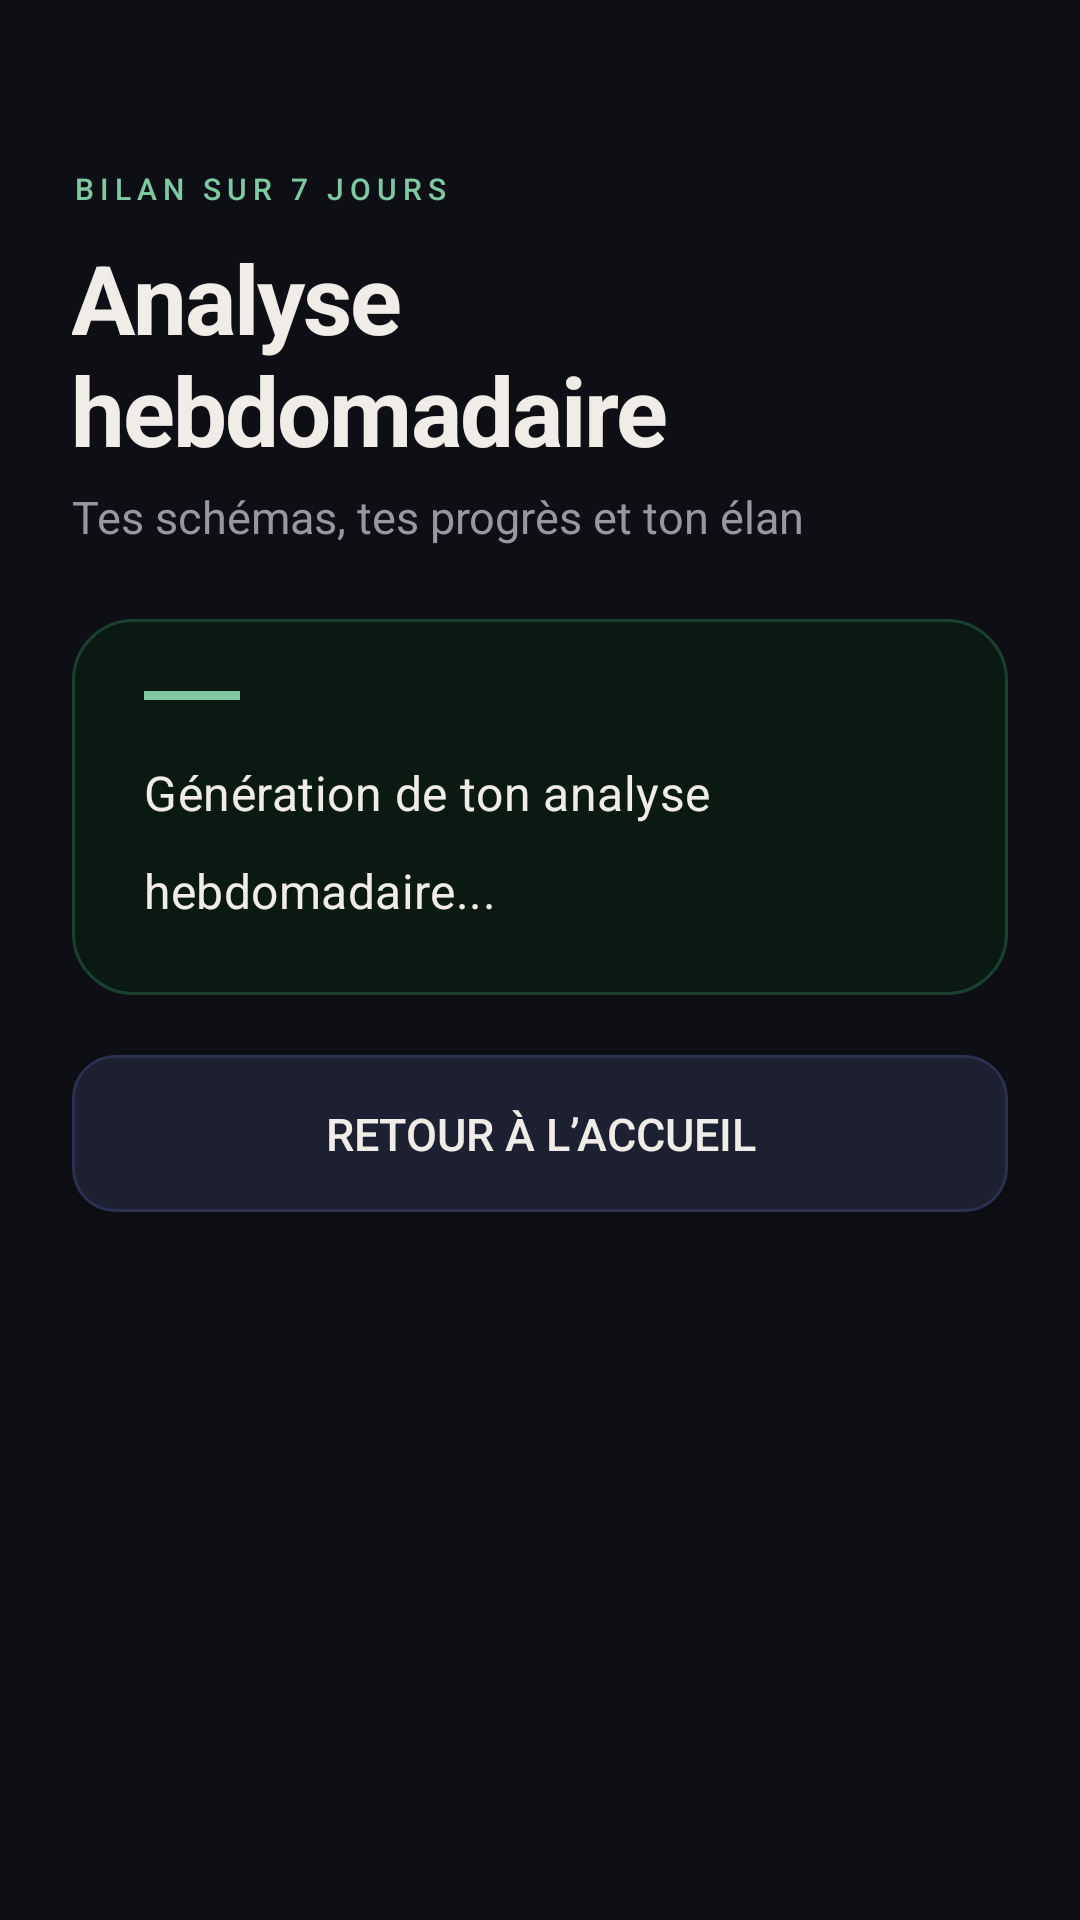

Layout XML and referenced resources for this Android screen:
<!-- AndroidManifest.xml: application theme Theme.CoachDeVie -->
<!-- res/layout/activity_weekly_report.xml -->
<?xml version="1.0" encoding="utf-8"?>

<ScrollView xmlns:android="http://schemas.android.com/apk/res/android"
    android:layout_width="match_parent"
    android:layout_height="match_parent"
    android:background="#0D0F14"
    android:fillViewport="true"
    android:scrollbars="none">

    <LinearLayout
        android:layout_width="match_parent"
        android:layout_height="wrap_content"
        android:orientation="vertical"
        android:paddingBottom="40dp">

        
        <LinearLayout
            android:layout_width="match_parent"
            android:layout_height="wrap_content"
            android:orientation="vertical"
            android:paddingStart="24dp"
            android:paddingEnd="24dp"
            android:paddingTop="56dp"
            android:paddingBottom="24dp">

            <TextView
                android:layout_width="wrap_content"
                android:layout_height="wrap_content"
                android:text="BILAN SUR 7 JOURS"
                android:textSize="10sp"
                android:letterSpacing="0.20"
                android:textColor="#7EC8A4"
                android:fontFamily="sans-serif-medium"
                android:layout_marginBottom="8dp" />

            <TextView
                android:layout_width="wrap_content"
                android:layout_height="wrap_content"
                android:text="Analyse hebdomadaire"
                android:textSize="32sp"
                android:textStyle="bold"
                android:textColor="#F0EDE8"
                android:letterSpacing="-0.02" />

            <TextView
                android:layout_width="wrap_content"
                android:layout_height="wrap_content"
                android:text="Tes schémas, tes progrès et ton élan"
                android:textSize="15sp"
                android:textColor="#9A95A0"
                android:layout_marginTop="4dp" />

        </LinearLayout>

        
        <LinearLayout
            android:layout_width="match_parent"
            android:layout_height="wrap_content"
            android:orientation="vertical"
            android:background="@drawable/bg_card_sage"
            android:layout_marginStart="24dp"
            android:layout_marginEnd="24dp"
            android:layout_marginBottom="20dp"
            android:padding="24dp">

            
            <LinearLayout
                android:layout_width="32dp"
                android:layout_height="3dp"
                android:background="#7EC8A4"
                android:layout_marginBottom="20dp" />

            <TextView
                android:id="@+id/tvReport"
                android:layout_width="match_parent"
                android:layout_height="wrap_content"
                android:text="Génération de ton analyse hebdomadaire..."
                android:textSize="16sp"
                android:textColor="#F0EDE8"
                android:lineSpacingMultiplier="1.65"
                android:letterSpacing="0.01" />

        </LinearLayout>

        
        <LinearLayout
            android:layout_width="match_parent"
            android:layout_height="wrap_content"
            android:orientation="vertical"
            android:paddingStart="24dp"
            android:paddingEnd="24dp">

            <Button
                android:id="@+id/btnBackHome"
                android:layout_width="match_parent"
                android:layout_height="wrap_content"
                android:text="Retour à l’accueil"
                android:textColor="#F0EDE8"
                android:textSize="15sp"
                android:background="@drawable/bg_button_secondary"
                android:paddingTop="16dp"
                android:paddingBottom="16dp" />

        </LinearLayout>

    </LinearLayout>
</ScrollView>
<!-- resources referenced by this layout -->
<resources>
  <!-- drawable bg_button_secondary (drawable) -->
  <?xml version="1.0" encoding="utf-8"?>
  
  <shape xmlns:android="http://schemas.android.com/apk/res/android">
      <solid android:color="#1C2030" />
      <stroke android:width="1dp" android:color="#2C3050" />
      <corners android:radius="14dp" />
  </shape>
  <!-- drawable bg_card_sage (drawable) -->
  <?xml version="1.0" encoding="utf-8"?>
  
  <shape xmlns:android="http://schemas.android.com/apk/res/android">
      <solid android:color="#0A1A12" />
      <stroke android:width="1dp" android:color="#1A4030" />
      <corners android:radius="20dp" />
  </shape>
  <style name="Theme.CoachDeVie" parent="Base.Theme.CoachDeVie" />
  <style name="Base.Theme.CoachDeVie" parent="Theme.Material3.DayNight.NoActionBar">
          
          
      </style>
</resources>
